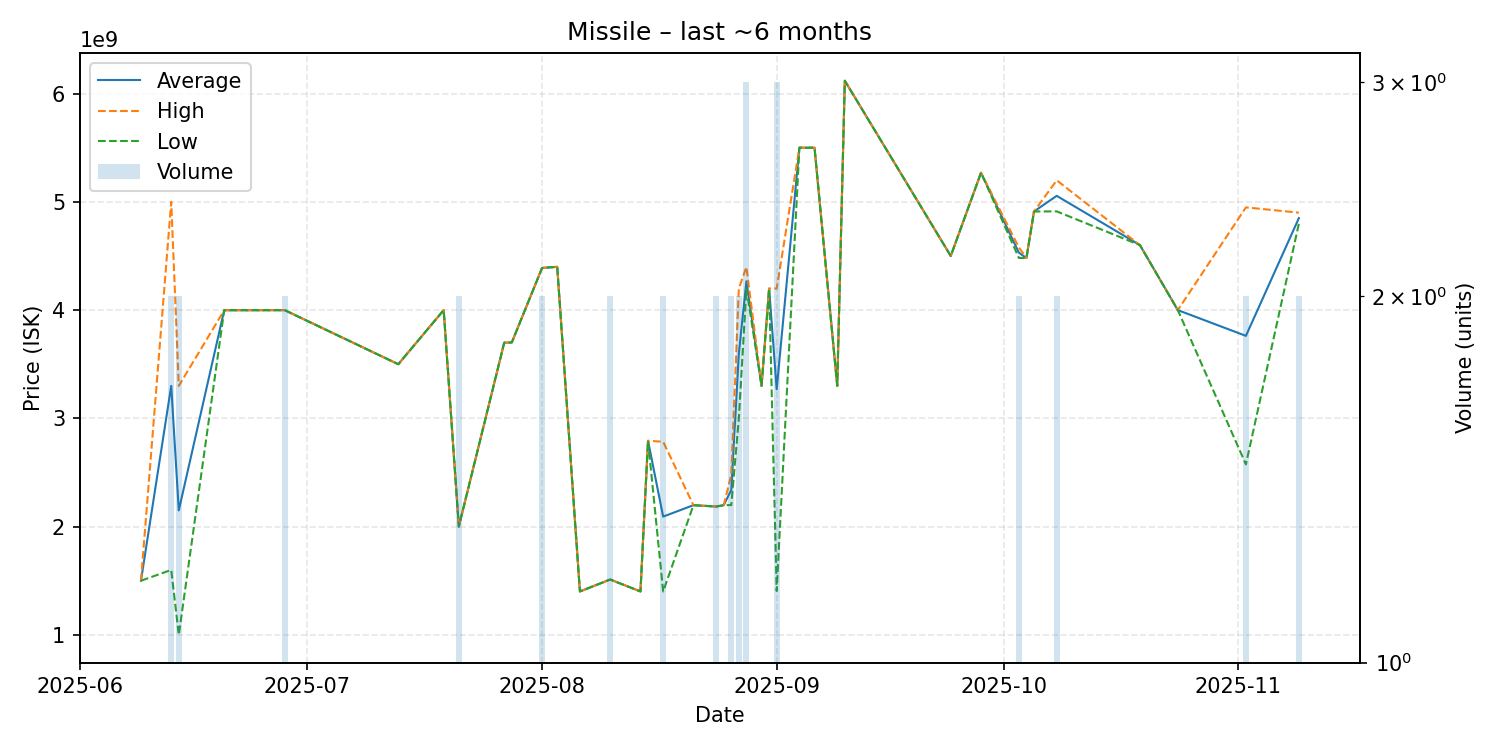

Values plotted in this chart, from the file beside it:
date, average, highest, lowest, order_count, volume
2025-06-09, 1500000000, 1500000000, 1500000000, 1, 1
2025-06-13, 3300000000, 5000000000, 1600000000, 2, 2
2025-06-14, 2150000000, 3300000000, 1000000000, 2, 2
2025-06-20, 3999000000, 3999000000, 3999000000, 1, 1
2025-06-28, 3999500000, 4000000000, 3999000000, 2, 2
2025-07-13, 3500000000, 3500000000, 3500000000, 1, 1
2025-07-19, 4000000000, 4000000000, 4000000000, 1, 1
2025-07-21, 2000500000, 2001000000, 2000000000, 2, 2
2025-07-27, 3699000000, 3699000000, 3699000000, 1, 1
2025-07-28, 3701000000, 3701000000, 3701000000, 1, 1
2025-08-01, 4389500000, 4390000000, 4389000000, 2, 2
2025-08-03, 4400000000, 4400000000, 4400000000, 1, 1
2025-08-06, 1401000000, 1401000000, 1401000000, 1, 1
2025-08-10, 1511500000, 1512000000, 1511000000, 2, 2
2025-08-14, 1401000000, 1401000000, 1401000000, 1, 1
2025-08-15, 2793000000, 2793000000, 2793000000, 1, 1
2025-08-17, 2092500000, 2784000000, 1401000000, 2, 2
2025-08-21, 2198000000, 2198000000, 2198000000, 1, 1
2025-08-24, 2185500000, 2186000000, 2185000000, 2, 2
2025-08-25, 2198000000, 2198000000, 2198000000, 1, 1
2025-08-26, 2338500000, 2478000000, 2199000000, 2, 2
2025-08-27, 3600000000, 4200000000, 3000000000, 2, 2
2025-08-28, 4266000000, 4398000000, 4200000000, 3, 3
2025-08-30, 3300000000, 3300000000, 3300000000, 1, 1
2025-08-31, 4199000000, 4199000000, 4199000000, 1, 1
2025-09-01, 3268000000, 4199500000, 1405000000, 3, 3
2025-09-04, 5500000000, 5500000000, 5500000000, 1, 1
2025-09-06, 5500000000, 5500000000, 5500000000, 1, 1
2025-09-09, 3300000000, 3300000000, 3300000000, 1, 1
2025-09-10, 6119000000, 6119000000, 6119000000, 1, 1
2025-09-24, 4500000000, 4500000000, 4500000000, 1, 1
2025-09-28, 5269000000, 5269000000, 5269000000, 1, 1
2025-10-03, 4530500000, 4579000000, 4482000000, 2, 2
2025-10-04, 4481000000, 4481000000, 4481000000, 1, 1
2025-10-05, 4911000000, 4911000000, 4911000000, 1, 1
2025-10-08, 5055500000, 5199000000, 4912000000, 2, 2
2025-10-19, 4600000000, 4600000000, 4600000000, 1, 1
2025-10-24, 4000000000, 4000000000, 4000000000, 1, 1
2025-11-02, 3762000000, 4949000000, 2575000000, 2, 2
2025-11-09, 4850000000, 4900000000, 4800000000, 2, 2
